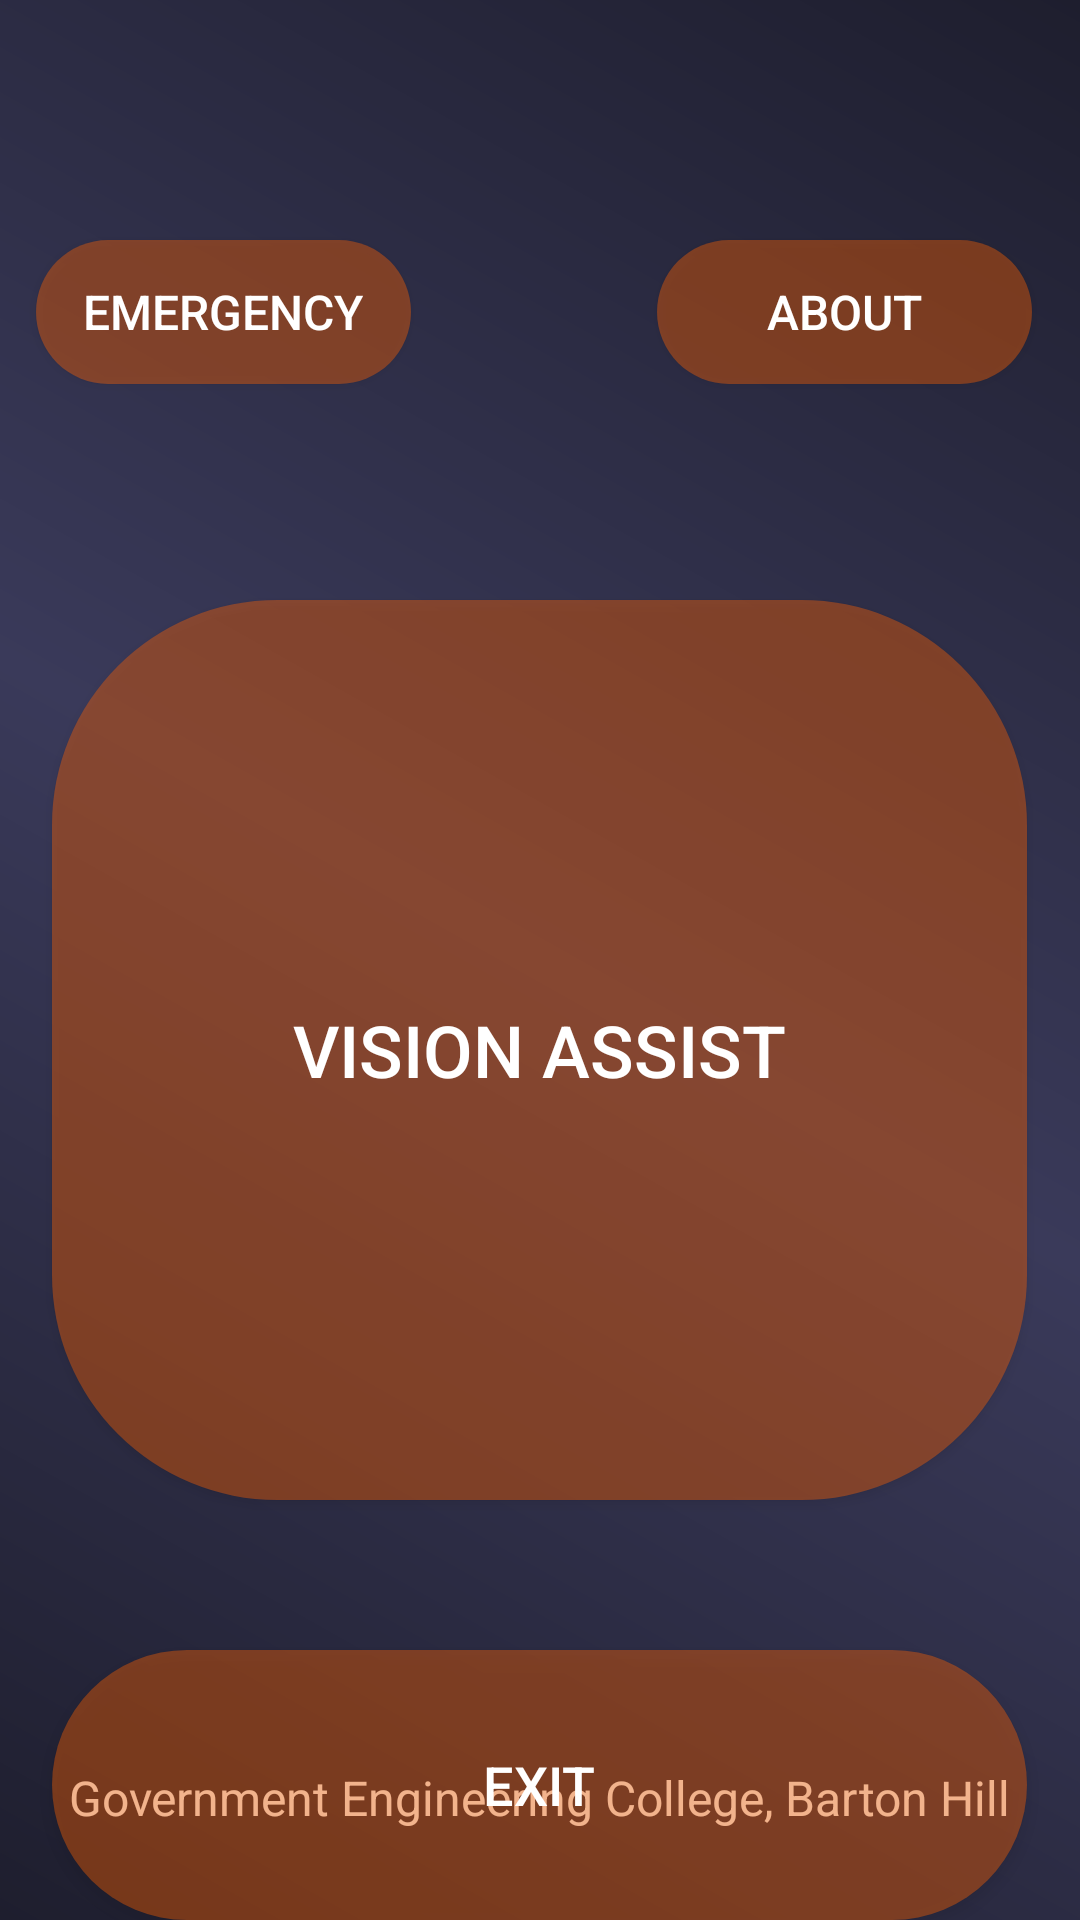

Produce the Android XML layout that renders to this screen, including the resource entries it uses.
<!-- AndroidManifest.xml: application theme Theme.AppCompat.NoActionBar -->
<!-- res/layout/activity_start_screen.xml -->
<RelativeLayout xmlns:android="http://schemas.android.com/apk/res/android"
    android:layout_width="match_parent"
    android:layout_height="match_parent"
    android:background="@drawable/gradient_background">

    

    

    <Button
        android:id="@+id/emergencyContactButton"
        android:layout_width="125dp"
        android:layout_height="wrap_content"
        android:layout_alignParentStart="true"
        android:layout_marginStart="12dp"
        android:layout_marginTop="80dp"
        android:background="@drawable/transparent_button"
        android:text="Emergency"
        android:textColor="@android:color/white"
        android:textSize="16sp" />

    <Button
        android:id="@+id/aboutButton"
        android:layout_width="125dp"
        android:layout_height="wrap_content"
        android:layout_alignParentEnd="true"
        android:layout_marginEnd="16dp"
        android:layout_marginTop="80dp"
        android:background="@drawable/transparent_button"
        android:text="About"
        android:textColor="@android:color/white"
        android:textSize="16sp" />

    
    <Button
        android:id="@+id/startDetectionButton"
        android:layout_width="325dp"
        android:layout_height="300dp"
        android:layout_centerHorizontal="true"
        android:layout_marginTop="200dp"
        android:background="@drawable/transparent_button"
        android:text="VISION ASSIST"
        android:textColor="@android:color/white"
        android:textSize="24sp" />

    <Button
        android:id="@+id/exitButton"
        android:layout_width="325dp"
        android:layout_height="300dp"
        android:layout_below="@id/startDetectionButton"
        android:layout_centerHorizontal="true"
        android:layout_marginTop="50dp"
        android:background="@drawable/transparent_button"
        android:text="Exit"
        android:textColor="@android:color/white"
        android:textSize="18sp"/>

    <TextView
        android:id="@+id/footerText"
        android:layout_width="wrap_content"
        android:layout_height="wrap_content"
        android:layout_alignParentBottom="true"
        android:layout_centerHorizontal="true"
        android:layout_marginBottom="30dp"
        android:text="Government Engineering College, Barton Hill"
        android:textSize="16sp"
        android:textColor="@android:color/white"/>
</RelativeLayout>
<!-- resources referenced by this layout -->
<resources>
  <!-- drawable gradient_background (drawable) -->
  <?xml version="1.0" encoding="utf-8"?>
  <layer-list xmlns:android="http://schemas.android.com/apk/res/android">
      <item>
          <shape android:shape="rectangle">
              <gradient
                  android:angle="45"
                  android:startColor="#1E1E2E"
                  android:centerColor="#3A3A5A"
                  android:endColor="#1E1E2E"
                  android:type="linear"/>
          </shape>
      </item>
  </layer-list>
  <!-- drawable transparent_button (drawable) -->
  <?xml version="1.0" encoding="utf-8"?>
  <shape xmlns:android="http://schemas.android.com/apk/res/android"
      android:shape="rectangle">
  
      
      <solid android:color="#66FF6200" />
      <corners android:radius="75dp" />
  </shape>
</resources>
